Dataset: mantarlar (GitHub, akatakan/Edible-Mushroom-Classifier). Classes: yenebilen, yenilebilen, zehirli.

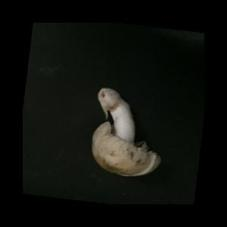
Label: yenilebilen

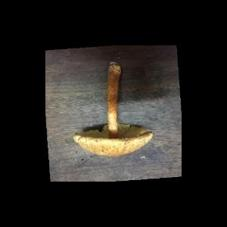
Label: zehirli

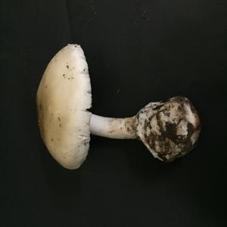
Label: yenebilen

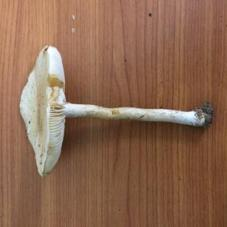
Label: zehirli

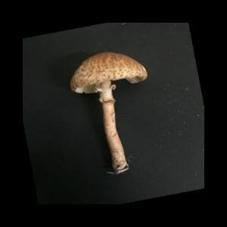
Label: zehirli

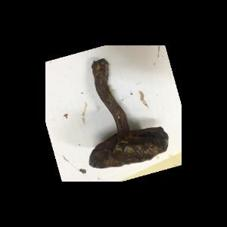
Label: yenebilen
